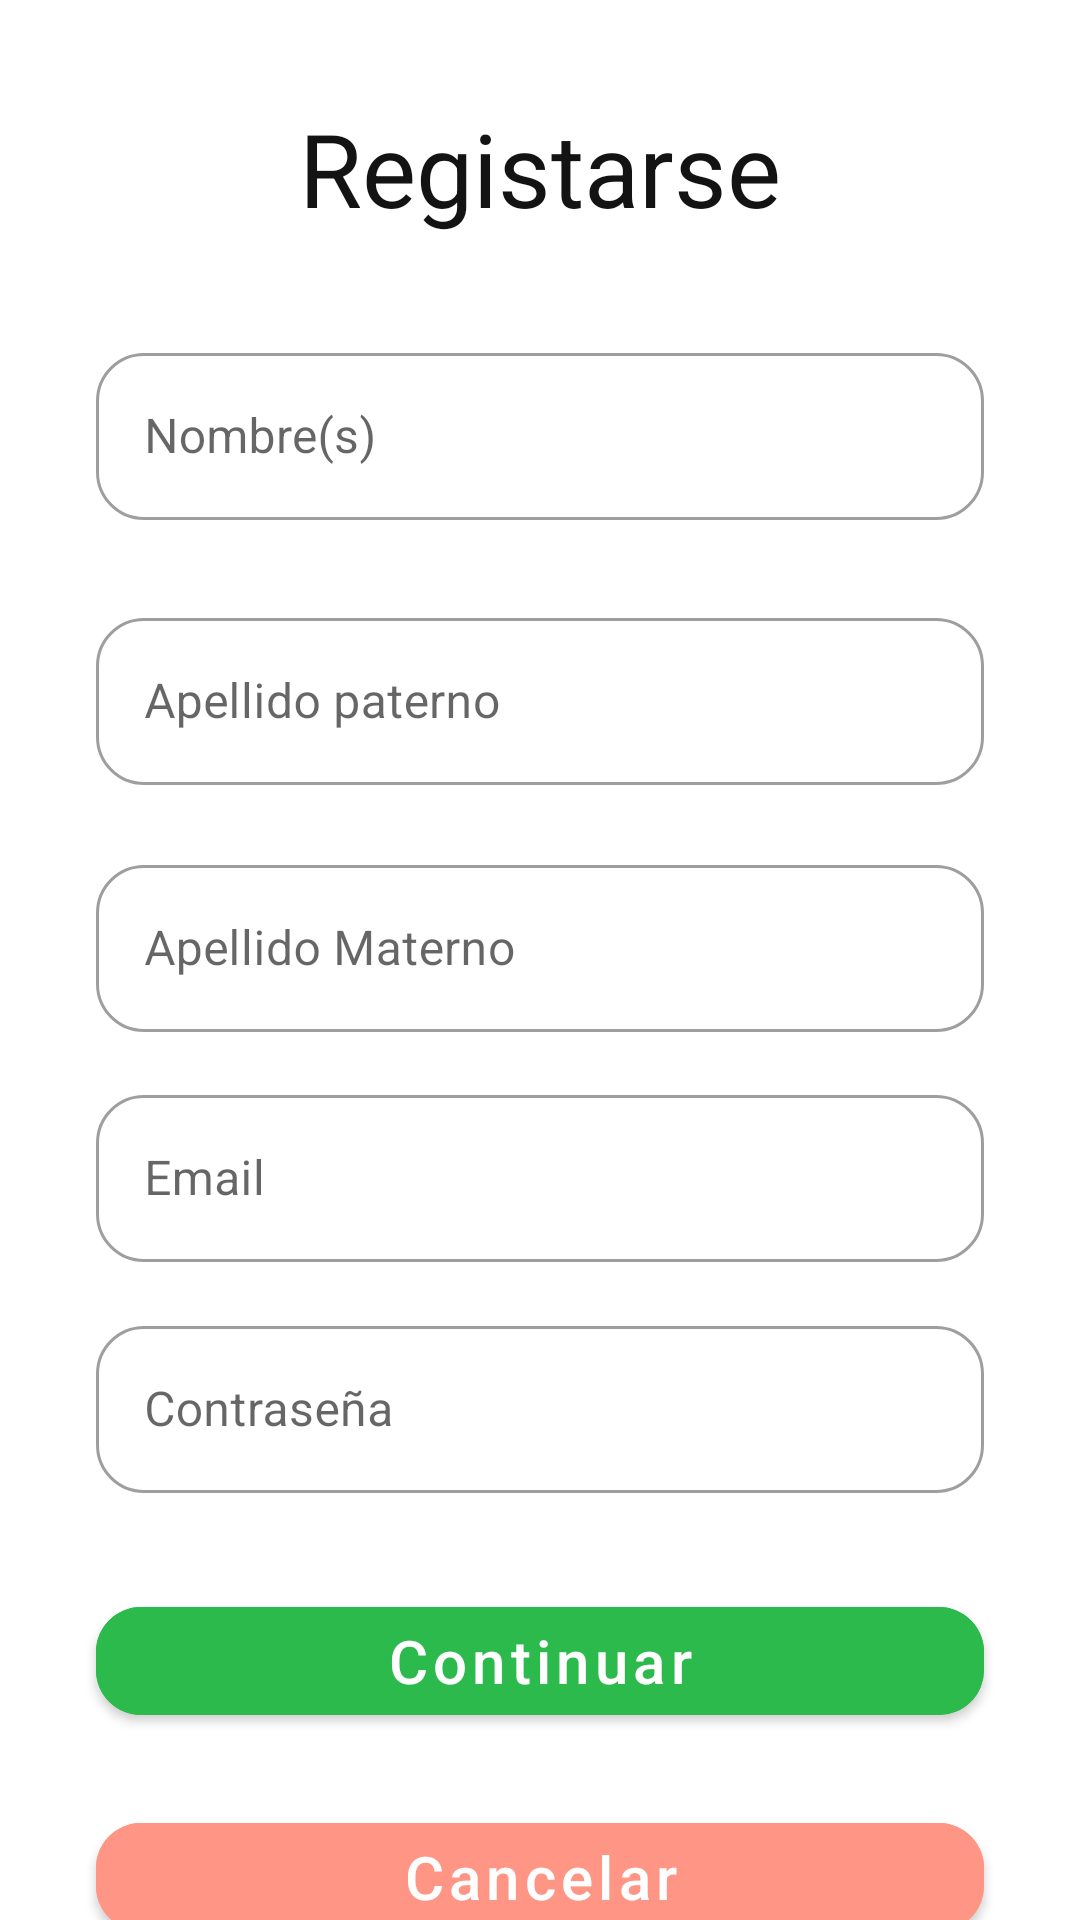

Write the Android layout XML for this screen, with the resource values it uses.
<!-- AndroidManifest.xml: application theme Theme.NinosApp -->
<!-- res/layout/activity_registrarse.xml -->
<?xml version="1.0" encoding="utf-8"?>
<androidx.constraintlayout.widget.ConstraintLayout xmlns:android="http://schemas.android.com/apk/res/android"
    xmlns:app="http://schemas.android.com/apk/res-auto"
    xmlns:tools="http://schemas.android.com/tools"
    android:layout_width="match_parent"
    android:layout_height="match_parent"
    tools:context=".RegistrarseActivity">
    <TextView
        android:id="@+id/textView"
        android:layout_width="wrap_content"
        android:layout_height="wrap_content"
        android:text="Registarse"
        android:textColor="#131313"
        android:textSize="@dimen/h4"
        app:layout_constraintBottom_toBottomOf="parent"
        app:layout_constraintEnd_toEndOf="parent"
        app:layout_constraintStart_toStartOf="parent"
        app:layout_constraintTop_toTopOf="parent"
        app:layout_constraintVertical_bias="0.056" />
    <com.google.android.material.textfield.TextInputLayout
        android:id="@+id/tilnombre"
        style="@style/Widget.MaterialComponents.TextInputLayout.OutlinedBox"
        android:layout_width="match_parent"
        android:layout_height="wrap_content"
        android:layout_marginStart="32dp"
        android:layout_marginEnd="32dp"
        android:hint="Nombre(s)"
        app:boxBackgroundMode="outline"
        app:boxCornerRadiusBottomEnd="16dp"
        app:boxCornerRadiusBottomStart="16dp"
        app:boxCornerRadiusTopEnd="16dp"
        app:boxCornerRadiusTopStart="16dp"
        app:layout_constraintBottom_toBottomOf="parent"
        app:layout_constraintEnd_toEndOf="parent"
        app:layout_constraintHorizontal_bias="0.0"
        app:layout_constraintStart_toStartOf="parent"
        app:layout_constraintTop_toBottomOf="@+id/textView"
        app:layout_constraintVertical_bias="0.067">


        <com.google.android.material.textfield.TextInputEditText
            android:id="@+id/etnombre"
            android:layout_width="match_parent"
            android:layout_height="wrap_content"
            android:inputType="textEmailAddress">

        </com.google.android.material.textfield.TextInputEditText>
    </com.google.android.material.textfield.TextInputLayout>
    <com.google.android.material.textfield.TextInputLayout
        android:id="@+id/tilApellidoPaterno"
        style="@style/Widget.MaterialComponents.TextInputLayout.OutlinedBox"
        android:layout_width="match_parent"
        android:layout_height="wrap_content"
        android:layout_marginStart="32dp"
        android:layout_marginEnd="32dp"
        android:hint="Apellido paterno"
        app:boxBackgroundMode="outline"
        app:boxCornerRadiusBottomEnd="16dp"
        app:boxCornerRadiusBottomStart="16dp"
        app:boxCornerRadiusTopEnd="16dp"
        app:boxCornerRadiusTopStart="16dp"
        app:layout_constraintBottom_toBottomOf="parent"
        app:layout_constraintEnd_toEndOf="parent"
        app:layout_constraintHorizontal_bias="0.0"
        app:layout_constraintStart_toStartOf="parent"
        app:layout_constraintTop_toBottomOf="@+id/tilnombre"
        app:layout_constraintVertical_bias="0.067">


        <com.google.android.material.textfield.TextInputEditText
            android:id="@+id/etApellidoPaterno"
            android:layout_width="match_parent"
            android:layout_height="wrap_content"
            android:inputType="textEmailAddress">

        </com.google.android.material.textfield.TextInputEditText>
    </com.google.android.material.textfield.TextInputLayout>
    <com.google.android.material.textfield.TextInputLayout
        android:id="@+id/tilApellidoMaterno"
        style="@style/Widget.MaterialComponents.TextInputLayout.OutlinedBox"
        android:layout_width="match_parent"
        android:layout_height="wrap_content"
        android:layout_marginStart="32dp"
        android:layout_marginEnd="32dp"
        android:hint="Apellido Materno"
        app:boxBackgroundMode="outline"
        app:boxCornerRadiusBottomEnd="16dp"
        app:boxCornerRadiusBottomStart="16dp"
        app:boxCornerRadiusTopEnd="16dp"
        app:boxCornerRadiusTopStart="16dp"
        app:layout_constraintBottom_toBottomOf="parent"
        app:layout_constraintEnd_toEndOf="parent"
        app:layout_constraintHorizontal_bias="0.0"
        app:layout_constraintStart_toStartOf="parent"
        app:layout_constraintTop_toBottomOf="@+id/tilApellidoPaterno"
        app:layout_constraintVertical_bias="0.067">


        <com.google.android.material.textfield.TextInputEditText
            android:id="@+id/etapellidoMaterno"
            android:layout_width="match_parent"
            android:layout_height="wrap_content"
            android:inputType="textEmailAddress">

        </com.google.android.material.textfield.TextInputEditText>
    </com.google.android.material.textfield.TextInputLayout>
    <com.google.android.material.textfield.TextInputLayout
        android:id="@+id/tilRegistroEmail"
        style="@style/Widget.MaterialComponents.TextInputLayout.OutlinedBox"
        android:layout_width="match_parent"
        android:layout_height="wrap_content"
        android:layout_marginStart="32dp"
        android:layout_marginEnd="32dp"
        android:hint="Email"
        app:boxBackgroundMode="outline"
        app:boxCornerRadiusBottomEnd="16dp"
        app:boxCornerRadiusBottomStart="16dp"
        app:boxCornerRadiusTopEnd="16dp"
        app:boxCornerRadiusTopStart="16dp"
        app:layout_constraintBottom_toBottomOf="parent"
        app:layout_constraintEnd_toEndOf="parent"
        app:layout_constraintHorizontal_bias="0.0"
        app:layout_constraintStart_toStartOf="parent"
        app:layout_constraintTop_toBottomOf="@+id/tilApellidoMaterno"
        app:layout_constraintVertical_bias="0.067">


        <com.google.android.material.textfield.TextInputEditText
            android:id="@+id/etRegistroEmail"
            android:layout_width="match_parent"
            android:layout_height="wrap_content"
            android:inputType="textEmailAddress">

        </com.google.android.material.textfield.TextInputEditText>
    </com.google.android.material.textfield.TextInputLayout>

    <com.google.android.material.textfield.TextInputLayout
        android:id="@+id/tilRegistroPwd"
        style="@style/Widget.MaterialComponents.TextInputLayout.OutlinedBox"
        android:layout_width="match_parent"
        android:layout_height="wrap_content"
        android:layout_marginStart="32dp"
        android:layout_marginTop="16dp"
        android:layout_marginEnd="32dp"
        android:hint="Contraseña"
        app:boxBackgroundMode="outline"
        app:boxCornerRadiusBottomEnd="16dp"
        app:boxCornerRadiusBottomStart="16dp"
        app:boxCornerRadiusTopEnd="16dp"
        app:boxCornerRadiusTopStart="16dp"
        app:layout_constraintEnd_toEndOf="parent"
        app:layout_constraintHorizontal_bias="0.0"
        app:layout_constraintStart_toStartOf="parent"
        app:layout_constraintTop_toBottomOf="@+id/tilRegistroEmail">

        <com.google.android.material.textfield.TextInputEditText
            android:id="@+id/etRegistroPwd"
            android:layout_width="match_parent"
            android:layout_height="wrap_content"
            android:inputType="textPassword">

        </com.google.android.material.textfield.TextInputEditText>
    </com.google.android.material.textfield.TextInputLayout>

    <com.google.android.material.button.MaterialButton
        android:id="@+id/btnAceptarRegistro"
        android:layout_width="match_parent"
        android:layout_height="wrap_content"
        android:layout_marginStart="32dp"
        android:layout_marginTop="32dp"
        android:layout_marginEnd="32dp"
        android:backgroundTint="@color/btn_green"
        android:text="@string/btn_continue"
        android:textAllCaps="false"
        android:textSize="20sp"
        app:cornerRadius="15dp"
        app:layout_constraintEnd_toEndOf="parent"
        app:layout_constraintHorizontal_bias="0.0"
        app:layout_constraintStart_toStartOf="parent"
        app:layout_constraintTop_toBottomOf="@+id/tilRegistroPwd">

    </com.google.android.material.button.MaterialButton>

    <com.google.android.material.button.MaterialButton
        android:id="@+id/btnCancelRegistro"
        android:layout_width="match_parent"
        android:layout_height="wrap_content"
        android:layout_marginStart="32dp"
        android:layout_marginTop="24dp"
        android:layout_marginEnd="32dp"
        android:backgroundTint="@color/btn_cancel"
        android:text="@string/btn_cancel"
        android:textAllCaps="false"
        android:textSize="20sp"
        app:cornerRadius="15dp"
        app:layout_constraintEnd_toEndOf="parent"
        app:layout_constraintHorizontal_bias="0.0"
        app:layout_constraintStart_toStartOf="parent"
        app:layout_constraintTop_toBottomOf="@+id/btnAceptarRegistro">

    </com.google.android.material.button.MaterialButton>


</androidx.constraintlayout.widget.ConstraintLayout>
<!-- resources referenced by this layout -->
<resources>
  <color name="btn_cancel">#FF9585</color>
  <color name="btn_green">#2cba4d</color>
  <dimen name="h4"> 34sp </dimen>
  <string name="btn_cancel">Cancelar</string>
  <string name="btn_continue">Continuar</string>
  <style name="Theme.NinosApp" parent="Theme.MaterialComponents.DayNight.NoActionBar">
          
          <item name="colorPrimary">@color/purple_500</item>
          <item name="colorPrimaryVariant">@color/purple_700</item>
          <item name="colorOnPrimary">@color/white</item>
          
          <item name="colorSecondary">@color/teal_200</item>
          <item name="colorSecondaryVariant">@color/teal_700</item>
          <item name="colorOnSecondary">@color/black</item>
          
          <item name="android:statusBarColor" tools:targetApi="l">?attr/colorPrimaryVariant</item>
          
      </style>
  <color name="purple_500">#FF6200EE</color>
  <color name="purple_700">#FF3700B3</color>
  <color name="white">#FFFFFFFF</color>
  <color name="teal_200">#FF03DAC5</color>
  <color name="teal_700">#FF018786</color>
  <color name="black">#FF000000</color>
</resources>
